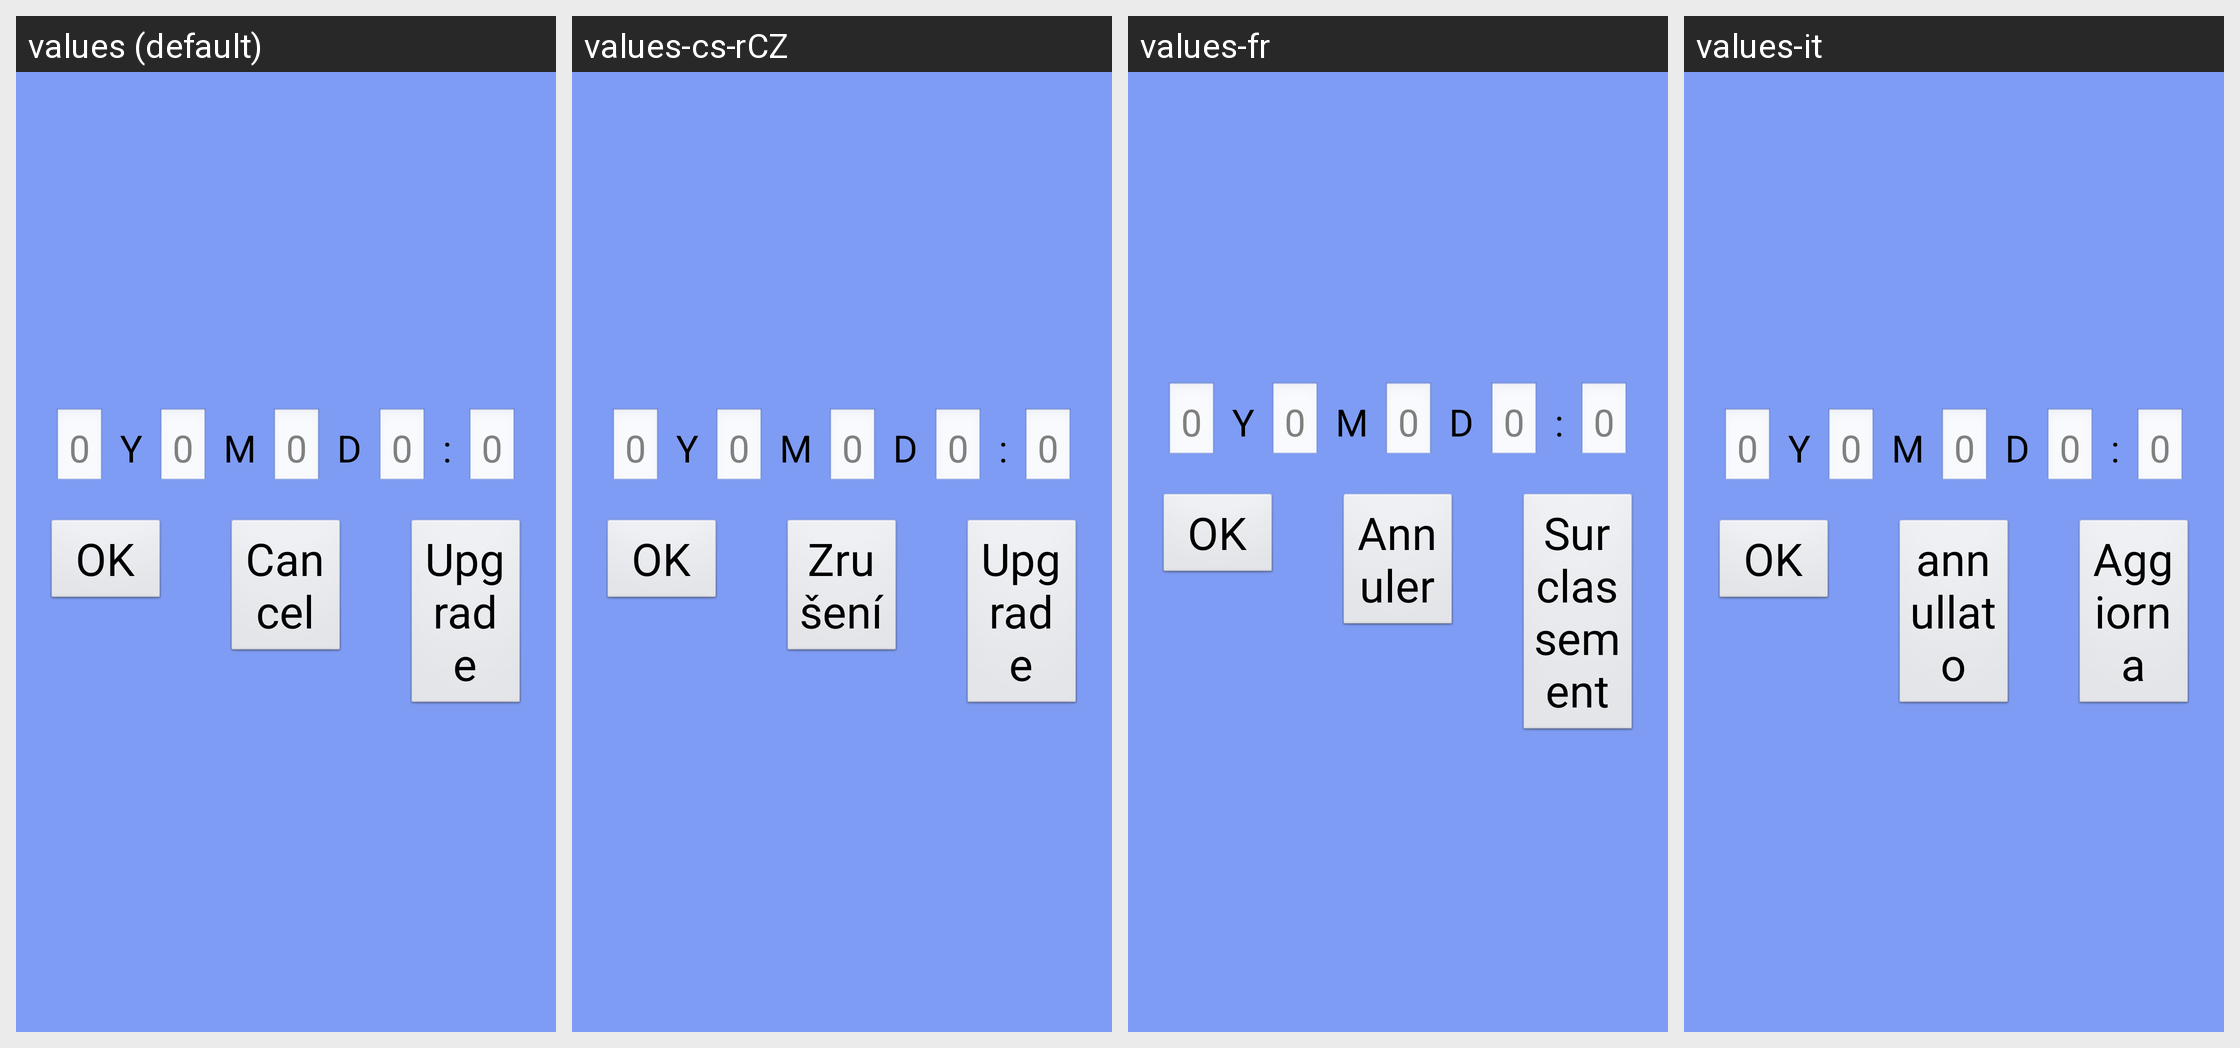

This grid shows one Android layout under several languages. Give, for every string resource on the screen, its name, the default text and each shown locale's text.
Android screen res/layout/calendar_setting.xml rendered under 4 locales, left to right: values (default), values-cs-rCZ, values-fr, values-it. Device: Nexus 5 (rendered at 1080×1920; each locale shown at half size, 540×960, under a caption strip naming it); theme android:Theme.NoTitleBar.Fullscreen.
Other locales in the repository, not shown: values-ar, values-de, values-en-rSG, values-es, values-it-rIT, values-ja, values-ko, values-pl, values-pt-rBR, values-pt-rPT, values-ru-rRU, values-tr, values-uk, values-zh-rCN, values-zh-rTW.
Strings drawn on this screen, with the default value and each locale's value (text and hints the layout hard-codes, and strings that could not be matched under every locale, appear in the picture but are not listed):

str_ok
  values: OK
  values-cs-rCZ: OK
  values-fr: OK
  values-it: OK

str_btn_cancel
  values: Cancel
  values-cs-rCZ: Zrušení
  values-fr: Annuler
  values-it: annullato

str_btn_upgrade
  values: Upgrade
  values-cs-rCZ: Upgrade
  values-fr: Surclassement
  values-it: Aggiorna
